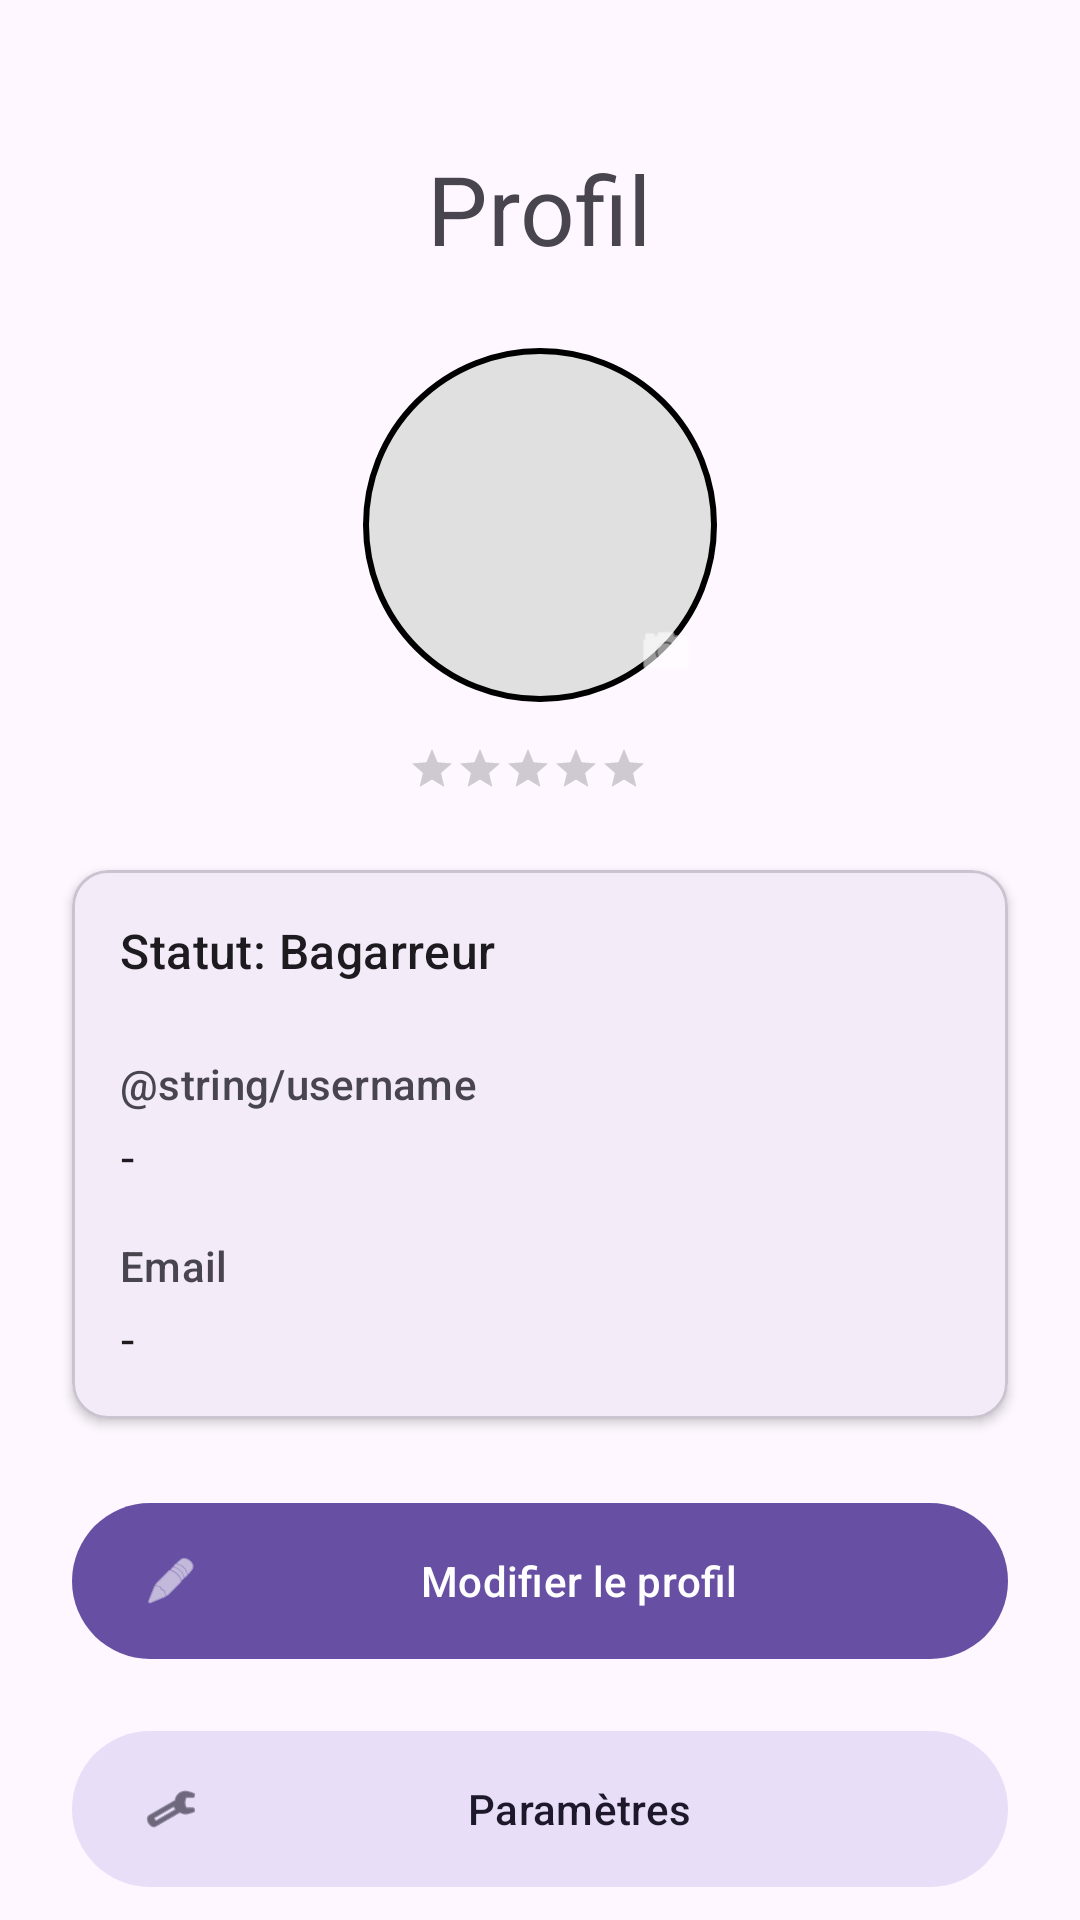

Android layout source for this screen:
<!-- AndroidManifest.xml: application theme Theme.Mobileuberfight -->
<!-- res/layout/fragment_fighter_profile.xml -->
<?xml version="1.0" encoding="utf-8"?>
<layout xmlns:android="http://schemas.android.com/apk/res/android"
    xmlns:app="http://schemas.android.com/apk/res-auto"
    xmlns:tools="http://schemas.android.com/tools">

    <androidx.core.widget.NestedScrollView
        android:layout_width="match_parent"
        android:layout_height="match_parent"
        android:fillViewport="true"
        tools:context=".ui.fighter.FighterProfileFragment">

        <LinearLayout
            android:layout_width="match_parent"
            android:layout_height="wrap_content"
            android:orientation="vertical"
            android:paddingBottom="32dp">

            <TextView
                android:id="@+id/tvProfileTitle"
                android:layout_width="wrap_content"
                android:layout_height="wrap_content"
                android:layout_gravity="center_horizontal"
                android:layout_marginTop="48dp"
                android:text="@string/profil"
                android:textAppearance="@style/TextAppearance.Material3.HeadlineLarge" />

            <FrameLayout
                android:layout_width="wrap_content"
                android:layout_height="wrap_content"
                android:layout_gravity="center_horizontal"
                android:layout_marginTop="24dp">

                <com.google.android.material.imageview.ShapeableImageView
                    android:id="@+id/ivProfile"
                    android:layout_width="120dp"
                    android:layout_height="120dp"
                    android:background="#E0E0E0"
                    android:padding="2dp"
                    android:scaleType="centerCrop"
                    android:src="@drawable/ic_profile"
                    app:shapeAppearanceOverlay="@style/CircleImage"
                    app:strokeColor="@color/black"
                    app:strokeWidth="2dp" />

                <ImageView
                    android:id="@+id/ivEditPhoto"
                    android:layout_width="36dp"
                    android:layout_height="36dp"
                    android:layout_gravity="bottom|end"
                    android:background="@drawable/bg_rounded_card"
                    android:backgroundTint="@color/black"
                    android:padding="8dp"
                    android:src="@android:drawable/ic_menu_camera"
                    app:tint="@color/white" />
            </FrameLayout>

            <LinearLayout
                android:layout_width="wrap_content"
                android:layout_height="wrap_content"
                android:layout_gravity="center_horizontal"
                android:layout_marginTop="12dp"
                android:gravity="center_vertical"
                android:orientation="horizontal">

                <RatingBar
                    android:id="@+id/ratingBar"
                    style="?android:attr/ratingBarStyleSmall"
                    android:layout_width="wrap_content"
                    android:layout_height="wrap_content"
                    android:isIndicator="true"
                    android:numStars="5"
                    android:stepSize="0.1" />

                <TextView
                    android:id="@+id/tvRating"
                    android:layout_width="wrap_content"
                    android:layout_height="wrap_content"
                    android:layout_marginStart="8dp"
                    android:textAppearance="@style/TextAppearance.Material3.BodyMedium"
                    android:textColor="?android:attr/textColorSecondary"
                    tools:text="4.2 (12 avis)" />
            </LinearLayout>

            <com.google.android.material.card.MaterialCardView
                android:id="@+id/cardProfileInfo"
                android:layout_width="match_parent"
                android:layout_height="wrap_content"
                android:layout_margin="24dp"
                app:cardElevation="2dp">

                <LinearLayout
                    android:layout_width="match_parent"
                    android:layout_height="wrap_content"
                    android:orientation="vertical"
                    android:padding="16dp">

                    <TextView
                        android:id="@+id/tvStatus"
                        android:layout_width="wrap_content"
                        android:layout_height="wrap_content"
                        android:layout_marginBottom="16dp"
                        android:text="Statut: Bagarreur"
                        android:textAppearance="@style/TextAppearance.Material3.TitleMedium" />

                    <TextView
                        android:id="@+id/tvLabelName"
                        android:layout_width="wrap_content"
                        android:layout_height="wrap_content"
                        android:layout_marginTop="8dp"
                        android:text="@string/username"
                        android:textAppearance="@style/TextAppearance.Material3.LabelLarge"
                        android:textColor="?attr/colorOnSurfaceVariant" />

                    <TextView
                        android:id="@+id/tvFullName"
                        android:layout_width="wrap_content"
                        android:layout_height="wrap_content"
                        android:layout_marginTop="4dp"
                        android:text="-"
                        android:textAppearance="@style/TextAppearance.Material3.BodyLarge" />

                    <TextView
                        android:id="@+id/tvLabelEmail"
                        android:layout_width="wrap_content"
                        android:layout_height="wrap_content"
                        android:layout_marginTop="16dp"
                        android:text="Email"
                        android:textAppearance="@style/TextAppearance.Material3.LabelLarge"
                        android:textColor="?attr/colorOnSurfaceVariant" />

                    <TextView
                        android:id="@+id/tvEmail"
                        android:layout_width="wrap_content"
                        android:layout_height="wrap_content"
                        android:layout_marginTop="4dp"
                        android:text="-"
                        android:textAppearance="@style/TextAppearance.Material3.BodyLarge" />

                </LinearLayout>
            </com.google.android.material.card.MaterialCardView>

            <com.google.android.material.button.MaterialButton
                android:id="@+id/btnEditProfile"
                style="@style/Widget.Material3.Button"
                android:layout_width="match_parent"
                android:layout_height="60dp"
                android:layout_marginHorizontal="24dp"
                android:text="@string/modifier_le_profil"
                app:icon="@android:drawable/ic_menu_edit" />

            <com.google.android.material.button.MaterialButton
                android:id="@+id/btnSettings"
                style="@style/Widget.Material3.Button.TonalButton"
                android:layout_width="match_parent"
                android:layout_height="60dp"
                android:layout_marginHorizontal="24dp"
                android:layout_marginTop="16dp"
                android:text="@string/parametres"
                app:icon="@android:drawable/ic_menu_preferences" />

            <TextView
                android:id="@+id/tvReviewsTitle"
                android:layout_width="wrap_content"
                android:layout_height="wrap_content"
                android:layout_marginHorizontal="24dp"
                android:layout_marginTop="32dp"
                android:text="Avis reçus"
                android:textAppearance="@style/TextAppearance.Material3.TitleMedium"
                android:textStyle="bold" />

            <TextView
                android:id="@+id/tvNoReviews"
                android:layout_width="wrap_content"
                android:layout_height="wrap_content"
                android:layout_gravity="center_horizontal"
                android:layout_marginTop="16dp"
                android:text="Aucun avis pour le moment"
                android:textAppearance="@style/TextAppearance.Material3.BodyMedium"
                android:textColor="?android:attr/textColorSecondary"
                android:visibility="gone" />

            <androidx.recyclerview.widget.RecyclerView
                android:id="@+id/rvReviews"
                android:layout_width="match_parent"
                android:layout_height="wrap_content"
                android:layout_marginTop="8dp"
                android:nestedScrollingEnabled="false" />

        </LinearLayout>
    </androidx.core.widget.NestedScrollView>
</layout>
<!-- resources referenced by this layout -->
<resources>
  <color name="black">#FF000000</color>
  <color name="white">#FFFFFFFF</color>
  <string name="modifier_le_profil">Modifier le profil</string>
  <string name="parametres">Paramètres</string>
  <string name="profil">Profil</string>
  <style name="CircleImage">
          <item name="cornerFamily">rounded</item>
          <item name="cornerSize">50%</item>
      </style>
  <style name="Theme.Mobileuberfight" parent="Base.Theme.Mobileuberfight">
          <item name="windowActionBar">true</item>
          <item name="windowNoTitle">false</item>
          <item name="android:windowTranslucentStatus">true</item>
          <item name="android:windowTranslucentNavigation">true</item>
      </style>
  <style name="Base.Theme.Mobileuberfight" parent="Theme.Material3.DayNight.NoActionBar">
          
          
      </style>
</resources>
